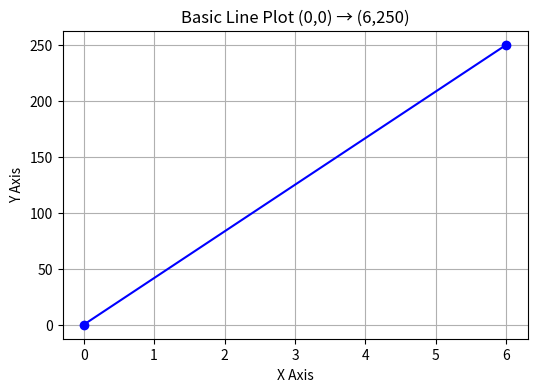
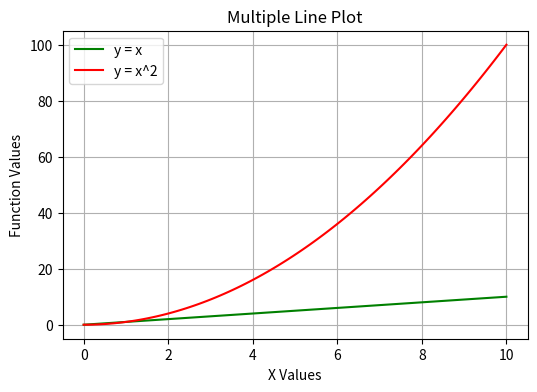
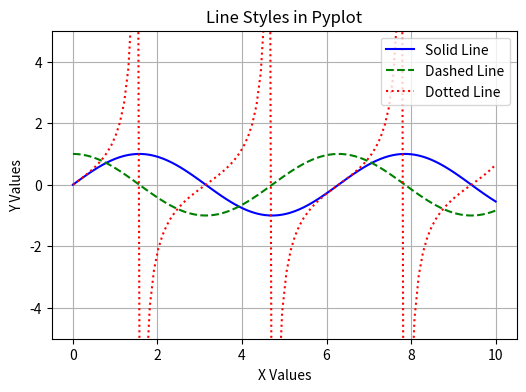
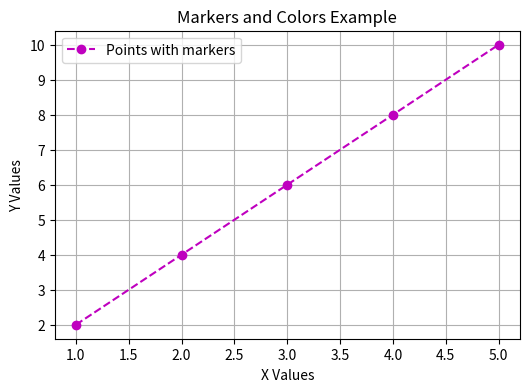

Here is the Python script that generated these plots, in order:
"""
Matplotlib Pyplot Demonstration
Author: OpenAI ChatGPT

This script demonstrates:
1. What Pyplot is and why it is commonly imported as 'plt'
2. A simple line plot example (from (0,0) to (6,250))
3. Additional method examples (multiple lines, styles, labels, grid)
4. Clear console outputs with 'Important Notes'
"""

# ---------------------------------------------------
# Importing Required Modules
# ---------------------------------------------------
import matplotlib.pyplot as plt
import numpy as np

print("\n================= Matplotlib Pyplot Tutorial =================\n")
print("What is Pyplot?")
print("-> Pyplot is a submodule of Matplotlib that provides a simple interface for plotting.")
print("-> It is usually imported as 'plt': import matplotlib.pyplot as plt\n")
print("Important Note: 'plt' is a commonly used alias, making the syntax concise.\n")

# ---------------------------------------------------
# Example 1: Basic Line Plot (from problem statement)
# ---------------------------------------------------
print("[Example 1] Basic Line Plot using plt.plot()")
print("-> Drawing a line from (0,0) to (6,250).\n")

xpoints = np.array([0, 6])
ypoints = np.array([0, 250])

plt.figure(figsize=(6, 4))
plt.plot(xpoints, ypoints, color="blue", marker="o")
plt.title("Basic Line Plot (0,0) → (6,250)")
plt.xlabel("X Axis")
plt.ylabel("Y Axis")
plt.grid(True)
plt.show()

# ---------------------------------------------------
# Example 2: Plotting Multiple Lines
# ---------------------------------------------------
print("[Example 2] Plotting Multiple Lines")
print("-> Here we plot y = x and y = x^2 on the same graph for comparison.\n")

x = np.linspace(0, 10, 100)
y1 = x
y2 = x**2

plt.figure(figsize=(6, 4))
plt.plot(x, y1, label="y = x", color="green")
plt.plot(x, y2, label="y = x^2", color="red")
plt.title("Multiple Line Plot")
plt.xlabel("X Values")
plt.ylabel("Function Values")
plt.legend()
plt.grid(True)
plt.show()

# ---------------------------------------------------
# Example 3: Customizing Line Style
# ---------------------------------------------------
print("[Example 3] Customizing Line Style")
print("-> Different line styles (solid, dashed, dotted) can be used with Pyplot.\n")

plt.figure(figsize=(6, 4))
plt.plot(x, np.sin(x), 'b-', label="Solid Line")
plt.plot(x, np.cos(x), 'g--', label="Dashed Line")
plt.plot(x, np.tan(x), 'r:', label="Dotted Line")
plt.ylim(-5, 5)  # Limit y-axis for tangent
plt.title("Line Styles in Pyplot")
plt.xlabel("X Values")
plt.ylabel("Y Values")
plt.legend()
plt.grid(True)
plt.show()

# ---------------------------------------------------
# Example 4: Markers and Colors
# ---------------------------------------------------
print("[Example 4] Using Markers and Colors")
print("-> Markers help highlight data points on a line.\n")

x_markers = np.array([1, 2, 3, 4, 5])
y_markers = np.array([2, 4, 6, 8, 10])

plt.figure(figsize=(6, 4))
plt.plot(x_markers, y_markers, 'o--m', label="Points with markers")
plt.title("Markers and Colors Example")
plt.xlabel("X Values")
plt.ylabel("Y Values")
plt.legend()
plt.grid(True)
plt.show()

# ---------------------------------------------------
# Conclusion
# ---------------------------------------------------
print("\n====================== Summary ======================\n")
print("1. Pyplot is the main Matplotlib submodule for easy plotting, imported as 'plt'.")
print("2. Basic line plots can be created using plt.plot(x, y).")
print("3. You can add multiple lines, customize styles, markers, and add grids & legends.")
print("4. Pyplot makes it easy to create clear, professional visualizations with minimal code.\n")
print("Important Note: Most Matplotlib tutorials and real-world examples rely heavily on Pyplot.\n")
print("=====================================================\n")
